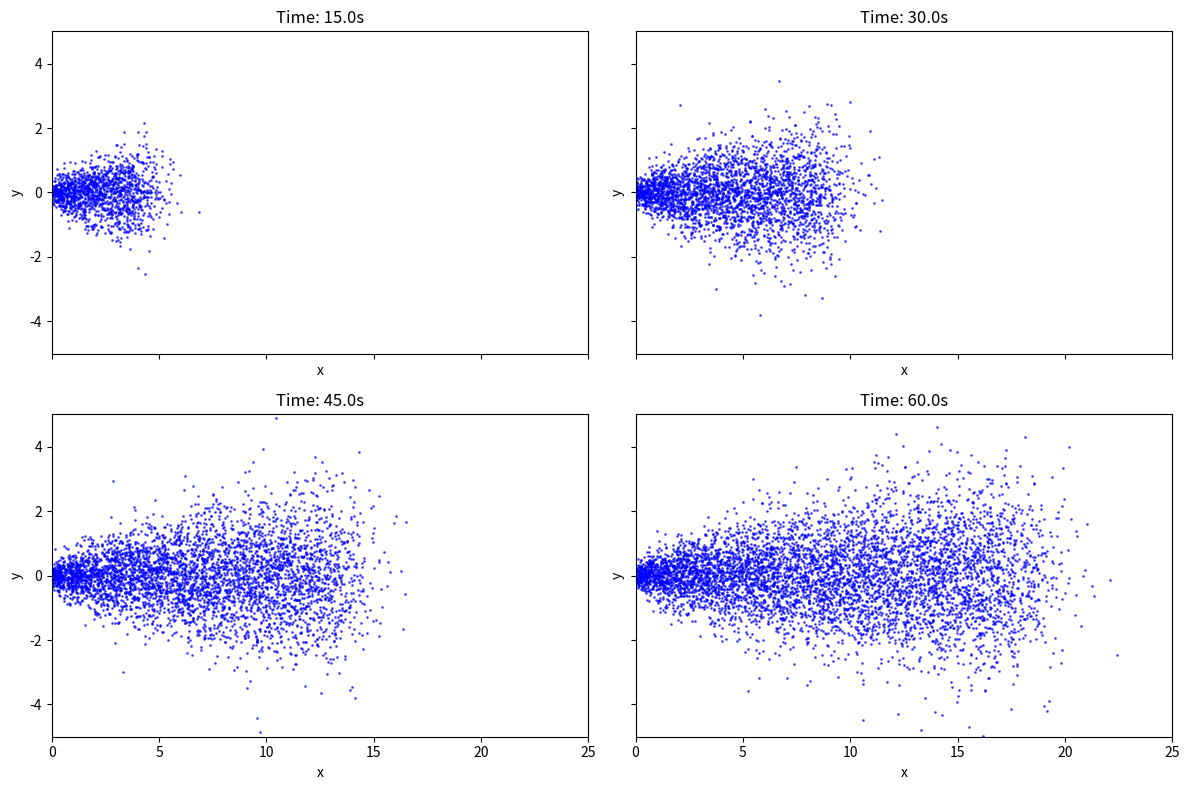
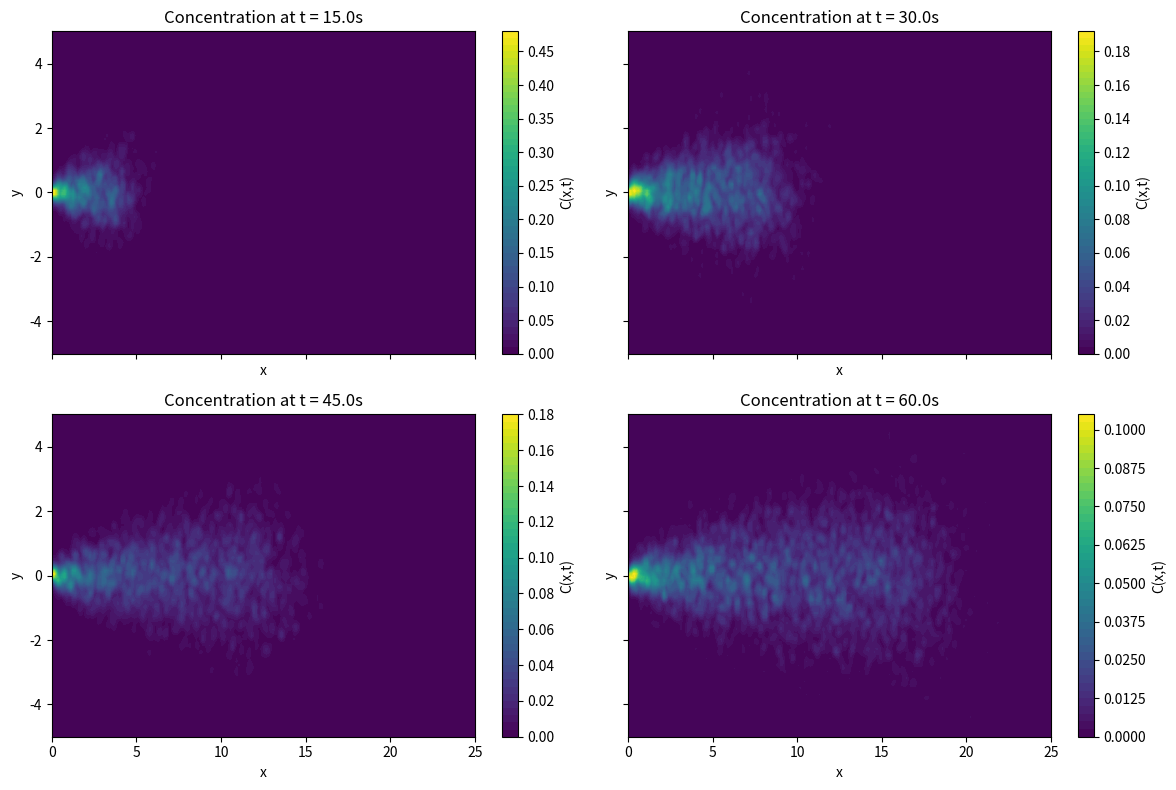

These figures' Python source, in order:
import numpy as np 
import matplotlib.pyplot as plt

# ==================Task 1 implementation===================

# --Parameters ---
N = 0 
T = 60 
h = 0.1 
D = 0.02 
u = np.array([0.3, 0])  
eps = 0.1 
num_steps = int(T/h)
Q = 100           # new particles per second location 0,0 
particles = np.zeros((int(Q*T), 2)) # total array for total particles
plot_idx = 0


# ----Simulation-----
                                                                                                                                                                                          
#-------fig setup---------
fig, axes = plt.subplots(2,2,figsize=(12,8),sharex=True,sharey=True)
axes = axes.flatten() 


for step in range(1,num_steps+1): 
    
    
    Z = np.random.standard_normal((N,2))

    # Euler–Maruyama step: 
    particles[0: N, :] += u*h + np.sqrt(2*D*h)*Z
    N += int(Q*h) # new amount of particles per step

    if step in[150,300,450,600]:
        t = step *h
        ax = axes[plot_idx]
        ax.scatter(particles[0:N,0], particles[0:N, 1], s=1, alpha=0.6, color='blue')
        ax.set_title(f"Time: {t}s")
        ax.set_xlim(0, 25)  
        ax.set_ylim(-5, 5)  
        ax.set_xlabel("x")
        ax.set_ylabel("y")
        plot_idx +=1

plt.tight_layout()
plt.show()

# =============================================Task 2 implementation====================================

# same setup as for task one
particles = np.zeros((int(Q*T), 2)) # total array for total particles
N = 0 


# ---Grid Setup ---
x_range = np.linspace(0, 25, 200)
y_range = np.linspace(-5, 5, 100)
X_grid, Y_grid = np.meshgrid(x_range, y_range) # X and Y_grid same size


fig, axes = plt.subplots(2, 2, figsize=(12, 8), sharex=True, sharey=True)
axes = axes.flatten() 
plot_idx = 0
norm_factor = 1 / (2 * np.pi * eps**2)
# ---  sim loop ---
for step in range(1, num_steps + 1): 
    Z = np.random.standard_normal((N,2))
    # Euler–Maruyama step: 
    particles[0: N, :] += u*h + np.sqrt(2*D*h)*Z
    N += int(Q*h) # new amount of particles per step
    
    if step in [150, 300, 450, 600]:
        C = np.zeros_like(X_grid)
        
        for k in range(N):
            xp, yp = particles[k, 0], particles[k, 1] # every particle coord
            # Distance squared (x^T x)
            dist_sq = (X_grid- xp)**2 + (Y_grid- yp)**2
            
            C+= norm_factor * np.exp(-dist_sq / (2 * eps**2))
        # Average the field
        C/= N
        # Plot on the current subplot
        ax = axes[plot_idx]
       
        cp = ax.contourf(X_grid, Y_grid, C, levels=50, cmap='viridis')
        
        ax.set_title(f"Concentration at t = {step*h:.1f}s")
        ax.set_xlabel("x")
        ax.set_ylabel("y")
        fig.colorbar(cp, ax=ax, label="C(x,t)")
        plot_idx += 1




plt.tight_layout()
plt.show()
